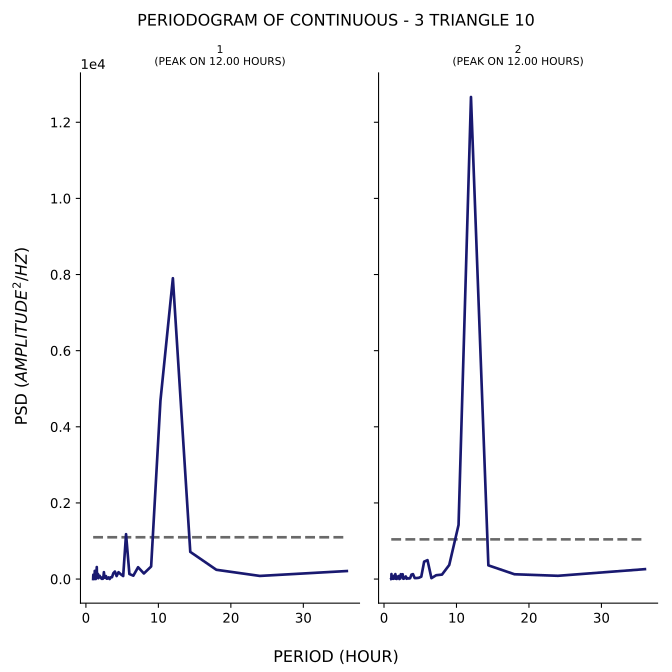

Data behind this chart, as committed beside it:
test, period, psd
1, 36.0, 210.5
1, 24.0, 82.07
1, 18.0, 243.3
1, 14.4, 713.7
1, 12.0, 7903
1, 10.29, 4689
1, 9.0, 329.9
1, 8.0, 146.6
1, 7.2, 311
1, 6.545, 88.5
1, 6.0, 132.5
1, 5.538, 1179
1, 5.143, 78.73
1, 4.8, 127.2
1, 4.5, 180
1, 4.235, 78.62
1, 4.0, 197.3
1, 3.789, 154.7
1, 3.6, 48.88
1, 3.429, 45.84
1, 3.273, 0.7639
1, 3.13, 44.16
1, 3.0, 13.58
1, 2.88, 8.989
1, 2.769, 77
1, 2.667, 35.56
1, 2.571, 34.16
1, 2.483, 180.8
1, 2.4, 33.86
1, 2.323, 5.402
1, 2.25, 36.28
1, 2.182, 6.32
1, 2.118, 20.86
1, 2.057, 46.96
1, 2.0, 54.01
1, 1.946, 62.16
1, 1.895, 85.85
1, 1.846, 68.18
1, 1.8, 55.13
1, 1.756, 30.87
1, 1.714, 21.55
1, 1.674, 127.8
1, 1.636, 95.85
1, 1.6, 32.71
1, 1.565, 154.8
1, 1.532, 35.41
1, 1.5, 315.2
1, 1.469, 216.7
1, 1.44, 59.31
1, 1.412, 31.38
1, 1.385, 173.7
1, 1.358, 0.6219
1, 1.333, 86.85
1, 1.309, 88.26
1, 1.286, 215.7
1, 1.263, 20.25
1, 1.241, 57.16
1, 1.22, 213.7
1, 1.2, 4.303
1, 1.18, 24.86
... 82 more rows
